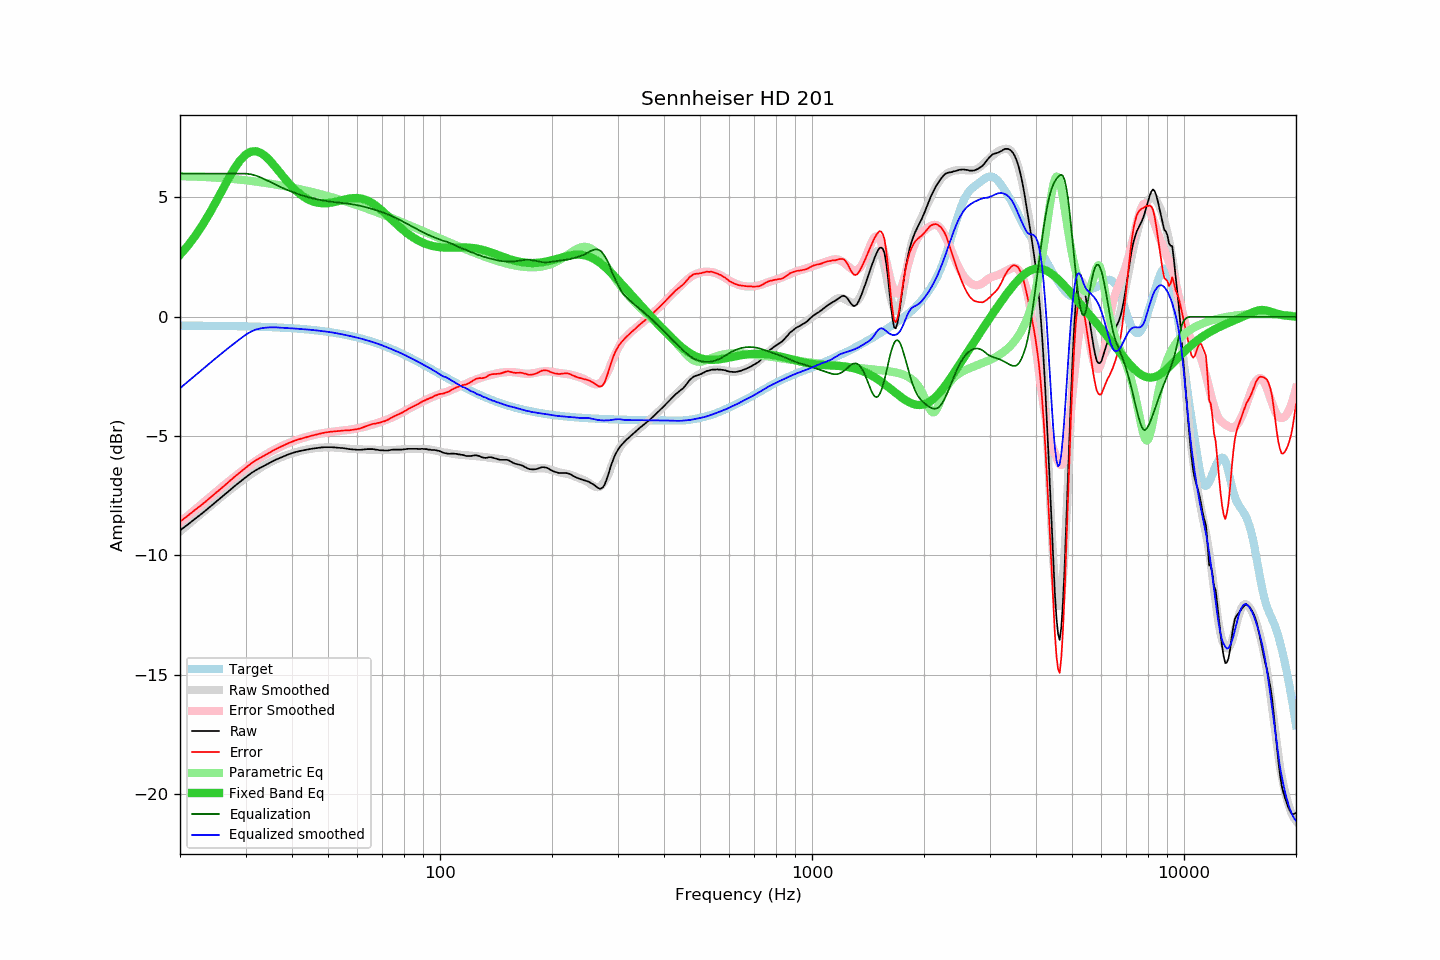

Values plotted in this chart, from the file beside it:
frequency, raw, error, smoothed, error_smoothed, equalization, parametric_eq, equalized_raw, equalized_smoothed, target
20, -8.95, -8.58, -8.99, -8.61, 6.00, 2.60, -2.95, -2.99, -0.37
21, -8.70, -8.33, -8.72, -8.33, 6.00, 2.98, -2.70, -2.72, -0.37
22, -8.45, -8.08, -8.45, -8.07, 6.00, 3.40, -2.45, -2.45, -0.37
23, -8.22, -7.85, -8.20, -7.81, 6.00, 3.85, -2.22, -2.20, -0.38
24, -7.98, -7.61, -7.96, -7.57, 6.00, 4.33, -1.98, -1.96, -0.38
25, -7.75, -7.37, -7.73, -7.34, 6.00, 4.83, -1.75, -1.73, -0.38
26, -7.53, -7.15, -7.51, -7.12, 6.00, 5.32, -1.53, -1.51, -0.38
27, -7.31, -6.93, -7.30, -6.91, 6.00, 5.79, -1.31, -1.30, -0.39
28, -7.10, -6.71, -7.11, -6.71, 6.00, 6.21, -1.10, -1.11, -0.39
29, -6.91, -6.52, -6.93, -6.52, 6.00, 6.55, -0.91, -0.93, -0.40
30, -6.73, -6.33, -6.76, -6.35, 6.00, 6.79, -0.73, -0.76, -0.40
31, -6.56, -6.16, -6.60, -6.19, 5.97, 6.92, -0.59, -0.63, -0.41
32, -6.42, -6.01, -6.45, -6.04, 5.92, 6.94, -0.51, -0.53, -0.41
33, -6.31, -5.90, -6.32, -5.90, 5.83, 6.87, -0.48, -0.48, -0.42
34, -6.20, -5.78, -6.20, -5.77, 5.74, 6.72, -0.46, -0.46, -0.43
35, -6.10, -5.67, -6.09, -5.66, 5.65, 6.52, -0.45, -0.44, -0.43
36, -6.00, -5.56, -6.00, -5.56, 5.56, 6.30, -0.45, -0.44, -0.44
37, -5.92, -5.47, -5.91, -5.46, 5.46, 6.07, -0.46, -0.45, -0.45
38, -5.84, -5.39, -5.84, -5.38, 5.38, 5.85, -0.47, -0.46, -0.46
39, -5.77, -5.31, -5.78, -5.30, 5.30, 5.64, -0.47, -0.47, -0.47
40, -5.71, -5.23, -5.72, -5.24, 5.24, 5.45, -0.48, -0.48, -0.48
41, -5.66, -5.17, -5.67, -5.17, 5.17, 5.29, -0.49, -0.50, -0.49
42, -5.62, -5.12, -5.63, -5.12, 5.12, 5.15, -0.51, -0.51, -0.50
43, -5.59, -5.08, -5.59, -5.07, 5.07, 5.03, -0.53, -0.52, -0.52
44, -5.56, -5.03, -5.55, -5.02, 5.02, 4.94, -0.54, -0.53, -0.53
45, -5.53, -4.99, -5.53, -4.98, 4.98, 4.86, -0.55, -0.55, -0.54
46, -5.51, -4.95, -5.51, -4.94, 4.94, 4.81, -0.57, -0.56, -0.56
47, -5.49, -4.92, -5.49, -4.91, 4.91, 4.78, -0.58, -0.58, -0.58
48, -5.47, -4.88, -5.48, -4.89, 4.89, 4.76, -0.59, -0.59, -0.59
49, -5.46, -4.85, -5.47, -4.86, 4.86, 4.76, -0.60, -0.61, -0.61
50, -5.46, -4.83, -5.47, -4.84, 4.84, 4.77, -0.62, -0.63, -0.63
51, -5.46, -4.81, -5.47, -4.82, 4.82, 4.78, -0.64, -0.65, -0.65
52, -5.47, -4.80, -5.48, -4.81, 4.81, 4.81, -0.67, -0.67, -0.67
53, -5.48, -4.79, -5.49, -4.79, 4.79, 4.84, -0.69, -0.70, -0.69
54, -5.49, -4.78, -5.50, -4.78, 4.78, 4.87, -0.72, -0.72, -0.71
55, -5.50, -4.77, -5.51, -4.76, 4.76, 4.90, -0.74, -0.74, -0.74
56, -5.52, -4.76, -5.52, -4.75, 4.75, 4.93, -0.77, -0.77, -0.76
57, -5.54, -4.76, -5.53, -4.73, 4.73, 4.95, -0.81, -0.80, -0.79
58, -5.55, -4.74, -5.54, -4.72, 4.72, 4.97, -0.84, -0.82, -0.81
59, -5.56, -4.72, -5.55, -4.70, 4.70, 4.98, -0.87, -0.85, -0.84
60, -5.57, -4.70, -5.55, -4.67, 4.67, 4.98, -0.90, -0.88, -0.87
61, -5.57, -4.68, -5.56, -4.65, 4.65, 4.96, -0.92, -0.90, -0.90
62, -5.56, -4.64, -5.56, -4.63, 4.63, 4.94, -0.94, -0.93, -0.93
63, -5.55, -4.60, -5.56, -4.60, 4.60, 4.91, -0.96, -0.96, -0.96
64, -5.54, -4.55, -5.57, -4.57, 4.57, 4.86, -0.97, -1.00, -0.99
65, -5.54, -4.52, -5.57, -4.54, 4.54, 4.81, -1.00, -1.03, -1.02
66, -5.54, -4.49, -5.57, -4.51, 4.51, 4.74, -1.03, -1.06, -1.06
67, -5.56, -4.47, -5.57, -4.48, 4.48, 4.68, -1.09, -1.10, -1.09
68, -5.57, -4.45, -5.58, -4.45, 4.45, 4.60, -1.13, -1.13, -1.12
69, -5.59, -4.43, -5.58, -4.41, 4.41, 4.52, -1.18, -1.16, -1.16
70, -5.59, -4.40, -5.58, -4.38, 4.38, 4.43, -1.21, -1.20, -1.20
71, -5.60, -4.37, -5.58, -4.34, 4.34, 4.35, -1.26, -1.24, -1.23
72, -5.60, -4.33, -5.58, -4.31, 4.31, 4.26, -1.30, -1.28, -1.27
73, -5.59, -4.29, -5.59, -4.27, 4.27, 4.17, -1.32, -1.31, -1.31
74, -5.57, -4.23, -5.58, -4.23, 4.23, 4.08, -1.34, -1.35, -1.35
75, -5.56, -4.18, -5.58, -4.19, 4.19, 4.00, -1.37, -1.39, -1.38
76, -5.56, -4.14, -5.58, -4.15, 4.15, 3.91, -1.42, -1.43, -1.42
77, -5.56, -4.10, -5.57, -4.10, 4.10, 3.83, -1.46, -1.47, -1.46
78, -5.56, -4.06, -5.56, -4.06, 4.06, 3.75, -1.51, -1.50, -1.50
79, -5.56, -4.02, -5.55, -4.01, 4.01, 3.68, -1.55, -1.54, -1.54
... 553 more rows
